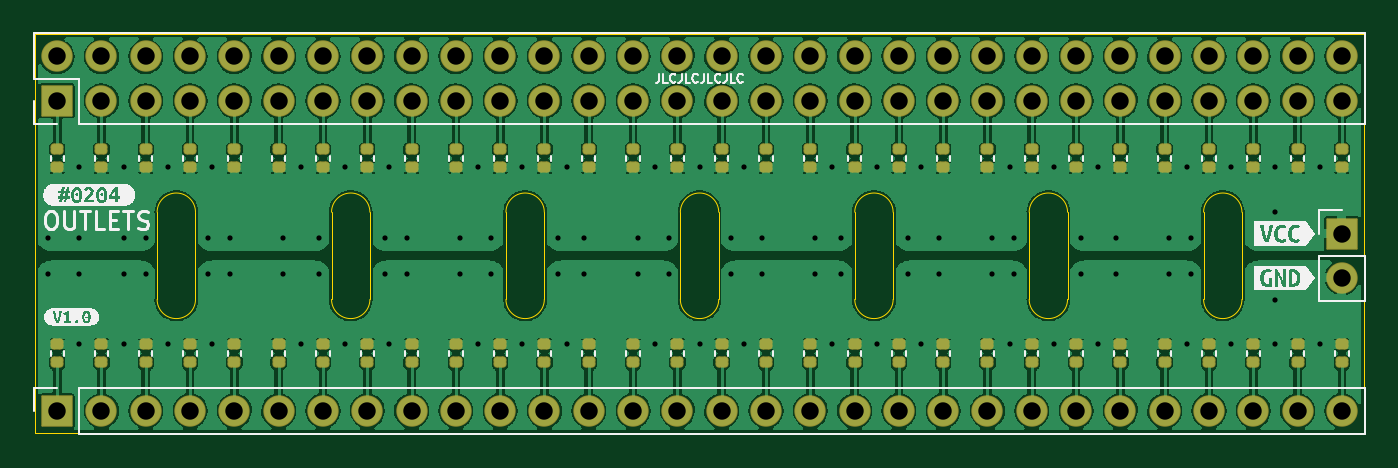
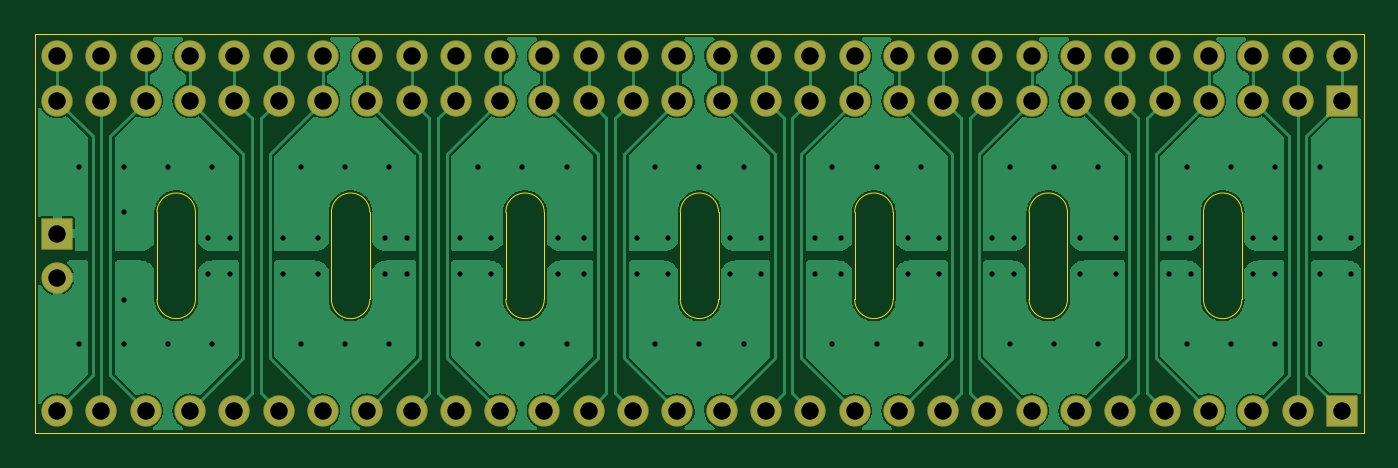
Circuit board: 11 layer files. Board 76.2 x 22.9 mm.
- bottom_copper: 0204-OUTLETS-Bottom_Cu.gbr (89632 bytes)
- bottom_mask: 0204-OUTLETS-Bottom_Mask.gbr (3427 bytes)
- paste: 0204-OUTLETS-Bottom_Paste.gbr (485 bytes)
- bottom_silk: 0204-OUTLETS-Bottom_Silk.gbr (486 bytes)
- outline: 0204-OUTLETS-EdgeCuts.gbr (2272 bytes)
- drill: 0204-OUTLETS-NPTH.drl (302 bytes)
- drill: 0204-OUTLETS-PTH.drl (2940 bytes)
- top_copper: 0204-OUTLETS-Top_Cu.gbr (320020 bytes)
- top_mask: 0204-OUTLETS-Top_Mask.gbr (7307 bytes)
- paste: 0204-OUTLETS-Top_Paste.gbr (4895 bytes)
- top_silk: 0204-OUTLETS-Top_Silk.gbr (27896 bytes)

=== bottom_copper: 0204-OUTLETS-Bottom_Cu.gbr (89632 bytes, source omitted) ===
=== bottom_mask: 0204-OUTLETS-Bottom_Mask.gbr (3427 bytes, source withheld) ===
=== paste: 0204-OUTLETS-Bottom_Paste.gbr ===
%TF.GenerationSoftware,KiCad,Pcbnew,6.0.7+dfsg-1~bpo11+1*%
%TF.CreationDate,2022-10-18T02:59:46+00:00*%
%TF.ProjectId,0204-OUTLETS,30323034-2d4f-4555-944c-4554532e6b69,V1.0*%
%TF.SameCoordinates,Original*%
%TF.FileFunction,Paste,Bot*%
%TF.FilePolarity,Positive*%
%FSLAX46Y46*%
G04 Gerber Fmt 4.6, Leading zero omitted, Abs format (unit mm)*
G04 Created by KiCad (PCBNEW 6.0.7+dfsg-1~bpo11+1) date 2022-10-18 02:59:46*
%MOMM*%
%LPD*%
G01*
G04 APERTURE LIST*
G04 APERTURE END LIST*
M02*

=== bottom_silk: 0204-OUTLETS-Bottom_Silk.gbr ===
%TF.GenerationSoftware,KiCad,Pcbnew,6.0.7+dfsg-1~bpo11+1*%
%TF.CreationDate,2022-10-18T02:59:46+00:00*%
%TF.ProjectId,0204-OUTLETS,30323034-2d4f-4555-944c-4554532e6b69,V1.0*%
%TF.SameCoordinates,Original*%
%TF.FileFunction,Legend,Bot*%
%TF.FilePolarity,Positive*%
%FSLAX46Y46*%
G04 Gerber Fmt 4.6, Leading zero omitted, Abs format (unit mm)*
G04 Created by KiCad (PCBNEW 6.0.7+dfsg-1~bpo11+1) date 2022-10-18 02:59:46*
%MOMM*%
%LPD*%
G01*
G04 APERTURE LIST*
G04 APERTURE END LIST*
M02*

=== outline: 0204-OUTLETS-EdgeCuts.gbr ===
%TF.GenerationSoftware,KiCad,Pcbnew,6.0.7+dfsg-1~bpo11+1*%
%TF.CreationDate,2022-10-18T02:59:47+00:00*%
%TF.ProjectId,0204-OUTLETS,30323034-2d4f-4555-944c-4554532e6b69,V1.0*%
%TF.SameCoordinates,Original*%
%TF.FileFunction,Profile,NP*%
%FSLAX46Y46*%
G04 Gerber Fmt 4.6, Leading zero omitted, Abs format (unit mm)*
G04 Created by KiCad (PCBNEW 6.0.7+dfsg-1~bpo11+1) date 2022-10-18 02:59:47*
%MOMM*%
%LPD*%
G01*
G04 APERTURE LIST*
%TA.AperFunction,Profile*%
%ADD10C,0.050000*%
%TD*%
G04 APERTURE END LIST*
D10*
X47790001Y7660000D02*
G75*
G03*
X49989999Y7660000I1099999J0D01*
G01*
X49989999Y7660000D02*
X49990000Y12660000D01*
X27790001Y7660000D02*
G75*
G03*
X29989999Y7660000I1099999J0D01*
G01*
X59990000Y12660000D02*
G75*
G03*
X57790000Y12660000I-1100000J0D01*
G01*
X76990000Y22860000D02*
X76990000Y0D01*
X47790000Y12660000D02*
X47790001Y7660000D01*
X57790000Y12660000D02*
X57790001Y7660000D01*
X67790001Y7660000D02*
G75*
G03*
X69989999Y7660000I1099999J0D01*
G01*
X29989999Y7660000D02*
X29990000Y12660000D01*
X59989999Y7660000D02*
X59990000Y12660000D01*
X9990000Y12660000D02*
G75*
G03*
X7790000Y12660000I-1100000J0D01*
G01*
X29990000Y12660000D02*
G75*
G03*
X27790000Y12660000I-1100000J0D01*
G01*
X790000Y22860000D02*
X76990000Y22860000D01*
X27790000Y12660000D02*
X27790001Y7660000D01*
X19989999Y7660000D02*
X19990000Y12660000D01*
X37790000Y12660000D02*
X37790001Y7660000D01*
X49990000Y12660000D02*
G75*
G03*
X47790000Y12660000I-1100000J0D01*
G01*
X19990000Y12660000D02*
G75*
G03*
X17790000Y12660000I-1100000J0D01*
G01*
X7790001Y7660000D02*
G75*
G03*
X9989999Y7660000I1099999J0D01*
G01*
X39990000Y12660000D02*
G75*
G03*
X37790000Y12660000I-1100000J0D01*
G01*
X76990000Y0D02*
X790000Y0D01*
X7790000Y12660000D02*
X7790001Y7660000D01*
X37790001Y7660000D02*
G75*
G03*
X39989999Y7660000I1099999J0D01*
G01*
X9989999Y7660000D02*
X9990000Y12660000D01*
X67790000Y12660000D02*
X67790001Y7660000D01*
X790000Y22860000D02*
X790000Y0D01*
X39989999Y7660000D02*
X39990000Y12660000D01*
X17790001Y7660000D02*
G75*
G03*
X19989999Y7660000I1099999J0D01*
G01*
X17790000Y12660000D02*
X17790001Y7660000D01*
X69989999Y7660000D02*
X69990000Y12660000D01*
X69990000Y12660000D02*
G75*
G03*
X67790000Y12660000I-1100000J0D01*
G01*
X57790001Y7660000D02*
G75*
G03*
X59989999Y7660000I1099999J0D01*
G01*
M02*

=== drill: 0204-OUTLETS-NPTH.drl ===
M48
; DRILL file {KiCad 6.0.7+dfsg-1~bpo11+1} date Tue Oct 18 02:59:47 2022
; FORMAT={-:-/ absolute / metric / decimal}
; #@! TF.CreationDate,2022-10-18T02:59:47+00:00
; #@! TF.GenerationSoftware,Kicad,Pcbnew,6.0.7+dfsg-1~bpo11+1
; #@! TF.FileFunction,NonPlated,1,2,NPTH
FMAT,2
METRIC
%
G90
G05
T0
M30

=== drill: 0204-OUTLETS-PTH.drl ===
M48
; DRILL file {KiCad 6.0.7+dfsg-1~bpo11+1} date Tue Oct 18 02:59:47 2022
; FORMAT={-:-/ absolute / metric / decimal}
; #@! TF.CreationDate,2022-10-18T02:59:47+00:00
; #@! TF.GenerationSoftware,Kicad,Pcbnew,6.0.7+dfsg-1~bpo11+1
; #@! TF.FileFunction,Plated,1,2,PTH
FMAT,2
METRIC
; #@! TA.AperFunction,Plated,PTH,ViaDrill
T1C0.300
; #@! TA.AperFunction,Plated,PTH,ComponentDrill
T2C1.000
%
G90
G05
T1
X1.552Y11.176
X1.552Y9.144
X3.33Y15.24
X3.33Y11.176
X3.33Y9.144
X3.33Y5.08
X5.87Y15.24
X5.87Y11.176
X5.87Y9.144
X5.87Y5.08
X7.14Y11.176
X7.14Y9.144
X8.41Y15.24
X8.41Y5.08
X10.696Y11.176
X10.696Y9.144
X10.95Y15.24
X10.95Y5.08
X11.966Y11.176
X11.966Y9.144
X15.014Y11.176
X15.014Y9.144
X16.03Y15.24
X16.03Y5.08
X17.046Y11.176
X17.046Y9.144
X18.57Y15.24
X18.57Y5.08
X20.856Y11.176
X20.856Y9.144
X21.11Y15.24
X21.11Y5.08
X22.126Y11.176
X22.126Y9.144
X25.174Y11.176
X25.174Y9.144
X26.19Y15.24
X26.19Y5.08
X26.952Y11.176
X26.952Y9.144
X28.73Y15.24
X28.73Y5.08
X30.762Y11.176
X30.762Y9.144
X31.27Y15.24
X31.27Y5.08
X32.286Y11.176
X32.286Y9.144
X35.334Y11.176
X35.334Y9.144
X36.35Y15.24
X36.35Y5.08
X37.112Y11.176
X37.112Y9.144
X38.89Y15.24
X38.89Y5.08
X40.668Y11.176
X40.668Y9.144
X41.43Y15.24
X41.43Y5.08
X42.446Y11.176
X42.446Y9.144
X45.494Y11.176
X45.494Y9.144
X46.51Y15.24
X46.51Y5.08
X47.018Y11.176
X47.018Y9.144
X49.05Y15.24
X49.05Y5.08
X50.828Y11.176
X50.828Y9.144
X51.59Y15.24
X51.59Y5.08
X52.606Y11.176
X52.606Y9.144
X55.654Y11.176
X55.654Y9.144
X56.67Y15.24
X56.67Y5.08
X56.924Y11.176
X56.924Y9.144
X59.21Y15.24
X59.21Y5.08
X60.734Y11.176
X60.734Y9.144
X61.75Y15.24
X61.75Y5.08
X62.766Y11.176
X62.766Y9.144
X65.814Y11.176
X65.814Y9.144
X66.83Y15.24
X66.83Y5.08
X67.084Y11.176
X67.084Y9.144
X69.37Y15.24
X69.37Y5.08
X71.91Y15.24
X71.91Y12.7
X71.91Y7.62
X71.91Y5.08
X74.45Y15.24
X74.45Y5.08
T2
X2.06Y21.59
X2.06Y19.05
X2.06Y1.27
X4.6Y21.59
X4.6Y19.05
X4.6Y1.27
X7.14Y21.59
X7.14Y19.05
X7.14Y1.27
X9.68Y21.59
X9.68Y19.05
X9.68Y1.27
X12.22Y21.59
X12.22Y19.05
X12.22Y1.27
X14.76Y21.59
X14.76Y19.05
X14.76Y1.27
X17.3Y21.59
X17.3Y19.05
X17.3Y1.27
X19.84Y21.59
X19.84Y19.05
X19.84Y1.27
X22.38Y21.59
X22.38Y19.05
X22.38Y1.27
X24.92Y21.59
X24.92Y19.05
X24.92Y1.27
X27.46Y21.59
X27.46Y19.05
X27.46Y1.27
X30.0Y21.59
X30.0Y19.05
X30.0Y1.27
X32.54Y21.59
X32.54Y19.05
X32.54Y1.27
X35.08Y21.59
X35.08Y19.05
X35.08Y1.27
X37.62Y21.59
X37.62Y19.05
X37.62Y1.27
X40.16Y21.59
X40.16Y19.05
X40.16Y1.27
X42.7Y21.59
X42.7Y19.05
X42.7Y1.27
X45.24Y21.59
X45.24Y19.05
X45.24Y1.27
X47.78Y21.59
X47.78Y19.05
X47.78Y1.27
X50.32Y21.59
X50.32Y19.05
X50.32Y1.27
X52.86Y21.59
X52.86Y19.05
X52.86Y1.27
X55.4Y21.59
X55.4Y19.05
X55.4Y1.27
X57.94Y21.59
X57.94Y19.05
X57.94Y1.27
X60.48Y21.59
X60.48Y19.05
X60.48Y1.27
X63.02Y21.59
X63.02Y19.05
X63.02Y1.27
X65.56Y21.59
X65.56Y19.05
X65.56Y1.27
X68.1Y21.59
X68.1Y19.05
X68.1Y1.27
X70.64Y21.59
X70.64Y19.05
X70.64Y1.27
X73.18Y21.59
X73.18Y19.05
X73.18Y1.27
X75.72Y21.59
X75.72Y19.05
X75.72Y11.435
X75.72Y8.895
X75.72Y1.27
T0
M30

=== top_copper: 0204-OUTLETS-Top_Cu.gbr (320020 bytes, source omitted) ===
=== top_mask: 0204-OUTLETS-Top_Mask.gbr (7307 bytes, source omitted) ===
=== paste: 0204-OUTLETS-Top_Paste.gbr ===
%TF.GenerationSoftware,KiCad,Pcbnew,6.0.7+dfsg-1~bpo11+1*%
%TF.CreationDate,2022-10-18T02:59:46+00:00*%
%TF.ProjectId,0204-OUTLETS,30323034-2d4f-4555-944c-4554532e6b69,V1.0*%
%TF.SameCoordinates,Original*%
%TF.FileFunction,Paste,Top*%
%TF.FilePolarity,Positive*%
%FSLAX46Y46*%
G04 Gerber Fmt 4.6, Leading zero omitted, Abs format (unit mm)*
G04 Created by KiCad (PCBNEW 6.0.7+dfsg-1~bpo11+1) date 2022-10-18 02:59:46*
%MOMM*%
%LPD*%
G01*
G04 APERTURE LIST*
G04 Aperture macros list*
%AMRoundRect*
0 Rectangle with rounded corners*
0 $1 Rounding radius*
0 $2 $3 $4 $5 $6 $7 $8 $9 X,Y pos of 4 corners*
0 Add a 4 corners polygon primitive as box body*
4,1,4,$2,$3,$4,$5,$6,$7,$8,$9,$2,$3,0*
0 Add four circle primitives for the rounded corners*
1,1,$1+$1,$2,$3*
1,1,$1+$1,$4,$5*
1,1,$1+$1,$6,$7*
1,1,$1+$1,$8,$9*
0 Add four rect primitives between the rounded corners*
20,1,$1+$1,$2,$3,$4,$5,0*
20,1,$1+$1,$4,$5,$6,$7,0*
20,1,$1+$1,$6,$7,$8,$9,0*
20,1,$1+$1,$8,$9,$2,$3,0*%
G04 Aperture macros list end*
%ADD10RoundRect,0.135000X0.185000X-0.135000X0.185000X0.135000X-0.185000X0.135000X-0.185000X-0.135000X0*%
G04 APERTURE END LIST*
D10*
%TO.C,R15*%
X12220000Y4062000D03*
X12220000Y5082000D03*
%TD*%
%TO.C,R44*%
X60480000Y15238000D03*
X60480000Y16258000D03*
%TD*%
%TO.C,R40*%
X50320000Y4062000D03*
X50320000Y5082000D03*
%TD*%
%TO.C,R10*%
X24920000Y15238000D03*
X24920000Y16258000D03*
%TD*%
%TO.C,R17*%
X17300000Y4062000D03*
X17300000Y5082000D03*
%TD*%
%TO.C,R21*%
X27460000Y15238000D03*
X27460000Y16258000D03*
%TD*%
%TO.C,R50*%
X75720000Y15238000D03*
X75720000Y16258000D03*
%TD*%
%TO.C,R53*%
X57940000Y4062000D03*
X57940000Y5082000D03*
%TD*%
%TO.C,R20*%
X24920000Y4062000D03*
X24920000Y5082000D03*
%TD*%
%TO.C,R45*%
X63020000Y15238000D03*
X63020000Y16258000D03*
%TD*%
%TO.C,R24*%
X35080000Y15238000D03*
X35080000Y16258000D03*
%TD*%
%TO.C,R19*%
X22380000Y4062000D03*
X22380000Y5082000D03*
%TD*%
%TO.C,R18*%
X19840000Y4062000D03*
X19840000Y5082000D03*
%TD*%
%TO.C,R37*%
X42700000Y4062000D03*
X42700000Y5082000D03*
%TD*%
%TO.C,R28*%
X45240000Y15238000D03*
X45240000Y16258000D03*
%TD*%
%TO.C,R22*%
X30000000Y15238000D03*
X30000000Y16258000D03*
%TD*%
%TO.C,R47*%
X68100000Y15238000D03*
X68100000Y16258000D03*
%TD*%
%TO.C,R23*%
X32540000Y15238000D03*
X32540000Y16258000D03*
%TD*%
%TO.C,R59*%
X73180000Y4062000D03*
X73180000Y5082000D03*
%TD*%
%TO.C,R6*%
X14760000Y15238000D03*
X14760000Y16258000D03*
%TD*%
%TO.C,R2*%
X4600000Y15238000D03*
X4600000Y16258000D03*
%TD*%
%TO.C,R7*%
X17300000Y15238000D03*
X17300000Y16258000D03*
%TD*%
%TO.C,R31*%
X27460000Y4062000D03*
X27460000Y5082000D03*
%TD*%
%TO.C,R13*%
X7140000Y4062000D03*
X7140000Y5082000D03*
%TD*%
%TO.C,R42*%
X55400000Y15238000D03*
X55400000Y16258000D03*
%TD*%
%TO.C,R11*%
X2060000Y4062000D03*
X2060000Y5082000D03*
%TD*%
%TO.C,R49*%
X73180000Y15238000D03*
X73180000Y16258000D03*
%TD*%
%TO.C,R32*%
X30000000Y4062000D03*
X30000000Y5082000D03*
%TD*%
%TO.C,R29*%
X47780000Y15238000D03*
X47780000Y16258000D03*
%TD*%
%TO.C,R43*%
X57940000Y15238000D03*
X57940000Y16258000D03*
%TD*%
%TO.C,R9*%
X22380000Y15238000D03*
X22380000Y16258000D03*
%TD*%
%TO.C,R30*%
X50320000Y15238000D03*
X50320000Y16258000D03*
%TD*%
%TO.C,R34*%
X35080000Y4062000D03*
X35080000Y5082000D03*
%TD*%
%TO.C,R60*%
X75720000Y4062000D03*
X75720000Y5082000D03*
%TD*%
%TO.C,R54*%
X60480000Y4062000D03*
X60480000Y5082000D03*
%TD*%
%TO.C,R57*%
X68100000Y4062000D03*
X68100000Y5082000D03*
%TD*%
%TO.C,R12*%
X4600000Y4062000D03*
X4600000Y5082000D03*
%TD*%
%TO.C,R39*%
X47780000Y4062000D03*
X47780000Y5082000D03*
%TD*%
%TO.C,R41*%
X52860000Y15238000D03*
X52860000Y16258000D03*
%TD*%
%TO.C,R36*%
X40160000Y4062000D03*
X40160000Y5082000D03*
%TD*%
%TO.C,R46*%
X65560000Y15238000D03*
X65560000Y16258000D03*
%TD*%
%TO.C,R1*%
X2060000Y15238000D03*
X2060000Y16258000D03*
%TD*%
%TO.C,R4*%
X9680000Y15238000D03*
X9680000Y16258000D03*
%TD*%
%TO.C,R5*%
X12220000Y15238000D03*
X12220000Y16258000D03*
%TD*%
%TO.C,R26*%
X40160000Y15238000D03*
X40160000Y16258000D03*
%TD*%
%TO.C,R51*%
X52860000Y4062000D03*
X52860000Y5082000D03*
%TD*%
%TO.C,R38*%
X45240000Y4062000D03*
X45240000Y5082000D03*
%TD*%
%TO.C,R48*%
X70640000Y15238000D03*
X70640000Y16258000D03*
%TD*%
%TO.C,R52*%
X55400000Y4062000D03*
X55400000Y5082000D03*
%TD*%
%TO.C,R25*%
X37620000Y15238000D03*
X37620000Y16258000D03*
%TD*%
%TO.C,R56*%
X65560000Y4062000D03*
X65560000Y5082000D03*
%TD*%
%TO.C,R14*%
X9680000Y4062000D03*
X9680000Y5082000D03*
%TD*%
%TO.C,R16*%
X14760000Y4062000D03*
X14760000Y5082000D03*
%TD*%
%TO.C,R27*%
X42700000Y15238000D03*
X42700000Y16258000D03*
%TD*%
%TO.C,R33*%
X32540000Y4062000D03*
X32540000Y5082000D03*
%TD*%
%TO.C,R58*%
X70640000Y4062000D03*
X70640000Y5082000D03*
%TD*%
%TO.C,R3*%
X7140000Y15238000D03*
X7140000Y16258000D03*
%TD*%
%TO.C,R35*%
X37620000Y4062000D03*
X37620000Y5082000D03*
%TD*%
%TO.C,R55*%
X63020000Y4062000D03*
X63020000Y5082000D03*
%TD*%
%TO.C,R8*%
X19840000Y15238000D03*
X19840000Y16258000D03*
%TD*%
M02*

=== top_silk: 0204-OUTLETS-Top_Silk.gbr (27896 bytes, source omitted) ===
